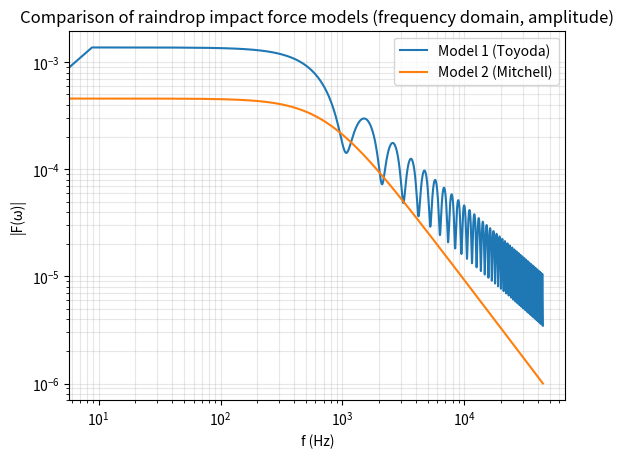
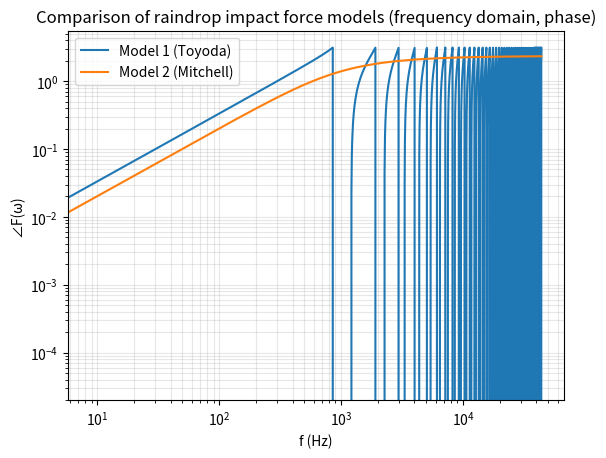

These charts were generated, in order, by the following Python code:
import numpy as np
import matplotlib.pyplot as plt

# RAIN PROPERTIES

density_rainwater = 1000 # Density of water in the raindrop (rho_r)
radius_raindrop = 2.5E-3 # Radius of the raindrop (r)
speed_raindrop = 7 # Rainfall velocity (v_d)

# Model 1: simple sawtooth (Toyoda et al.)

alpha = density_rainwater * np.pi * radius_raindrop**2 * speed_raindrop**2 # Eq. from Toyoda paper
beta = 3/8 * density_rainwater * np.pi * radius_raindrop * speed_raindrop**3 # Eq. from Toyoda paper
T = alpha/beta

def model1(omega):
    if omega == 0:
        return 0
    return alpha / (omega*1j) * (np.exp(1j*omega*T) - 1) - beta/(omega**2) * (1 - np.exp(1j*omega*T) * (1-1j*omega*T) )

dfreq = np.linspace(0,44100,5000)
dOmega = 2*np.pi*dfreq
dq1 = [model1(omega) for omega in dOmega]

# Model 2: smoothed sawtooth (Mitchell et al.)

c = (10*np.sqrt(np.pi)/9)*density_rainwater*(2*radius_raindrop)**2*speed_raindrop**2
tau = (3/10)*(2*radius_raindrop)/speed_raindrop

def model2(omega):
    return c*tau*np.sqrt(np.pi) / (2*(1-1j*omega*tau)**(3/2))

dq2 = [model2(omega) for omega in dOmega]

plt.figure()
plt.title("Comparison of raindrop impact force models (frequency domain, amplitude)")
plt.loglog(dfreq, np.abs(dq1), label="Model 1 (Toyoda)")
plt.loglog(dfreq, np.abs(dq2), label="Model 2 (Mitchell)")
plt.xlabel("f (Hz)")
plt.ylabel("|F(ω)|")
plt.grid(True, which="both", alpha=0.3)
plt.legend()
plt.show()

plt.figure()
plt.title("Comparison of raindrop impact force models (frequency domain, phase)")
plt.loglog(dfreq, np.angle(dq1), label="Model 1 (Toyoda)")
plt.loglog(dfreq, np.angle(dq2), label="Model 2 (Mitchell)")
plt.xlabel("f (Hz)")
plt.ylabel("∠F(ω)")
plt.grid(True, which="both", alpha=0.3)
plt.legend()
plt.show()
